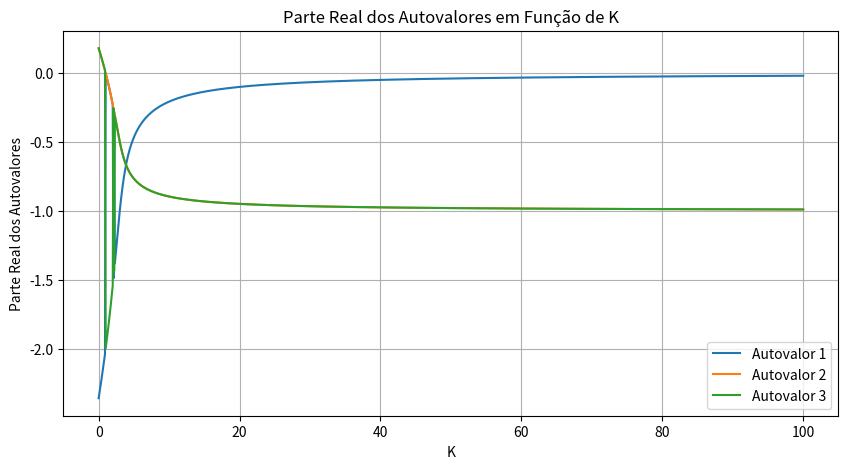
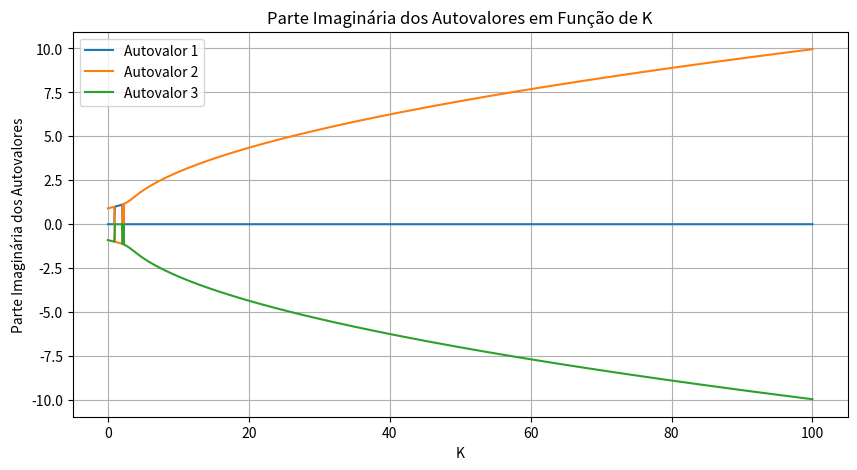

Generate these figures, in order, with matplotlib:
import numpy as np
import matplotlib.pyplot as plt

# Definir a função para calcular os autovalores para um dado K
def calcular_autovalores(K):
    A = np.array([
        [0, 1, 0],
        [0, 0, 1],
        [-2, -K, -2]
    ])
    autovalores = np.linalg.eigvals(A)
    return autovalores

# Intervalo de K
K_values = np.linspace(0, 100, 1000)

# Armazenar autovalores
autovalores_reais = []
autovalores_imaginarios = []

# Calcular autovalores para cada valor de K
for K in K_values:
    autovalores = calcular_autovalores(K)
    autovalores_reais.append(np.real(autovalores))
    autovalores_imaginarios.append(np.imag(autovalores))

# Converter para numpy arrays para facilitar a manipulação
autovalores_reais = np.array(autovalores_reais)
autovalores_imaginarios = np.array(autovalores_imaginarios)

# Plotar autovalores reais
plt.figure(figsize=(10, 5))
for i in range(autovalores_reais.shape[1]):
    plt.plot(K_values, autovalores_reais[:, i], label=f'Autovalor {i+1}')
plt.xlabel('K')
plt.ylabel('Parte Real dos Autovalores')
plt.title('Parte Real dos Autovalores em Função de K')
plt.legend()
plt.grid(True)
plt.show()

# Plotar autovalores imaginários
plt.figure(figsize=(10, 5))
for i in range(autovalores_imaginarios.shape[1]):
    plt.plot(K_values, autovalores_imaginarios[:, i], label=f'Autovalor {i+1}')
plt.xlabel('K')
plt.ylabel('Parte Imaginária dos Autovalores')
plt.title('Parte Imaginária dos Autovalores em Função de K')
plt.legend()
plt.grid(True)
plt.show()
